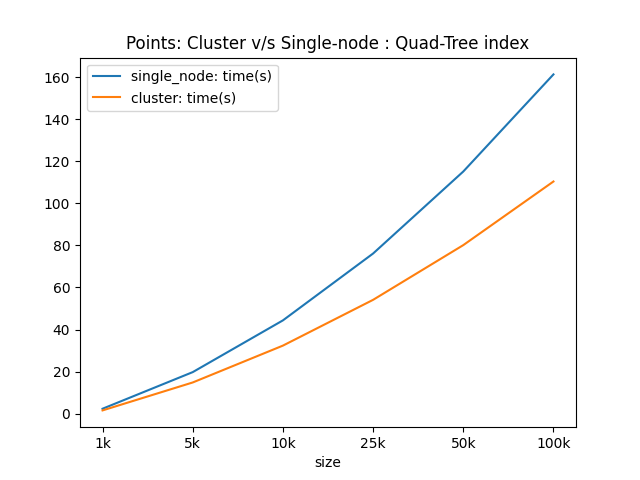

Data behind this chart, as committed beside it:
size, single_node: time(s), cluster: time(s)
1k, 2.329, 1.536
10k, 44.34, 32.34
100k, 161.3, 110.4
